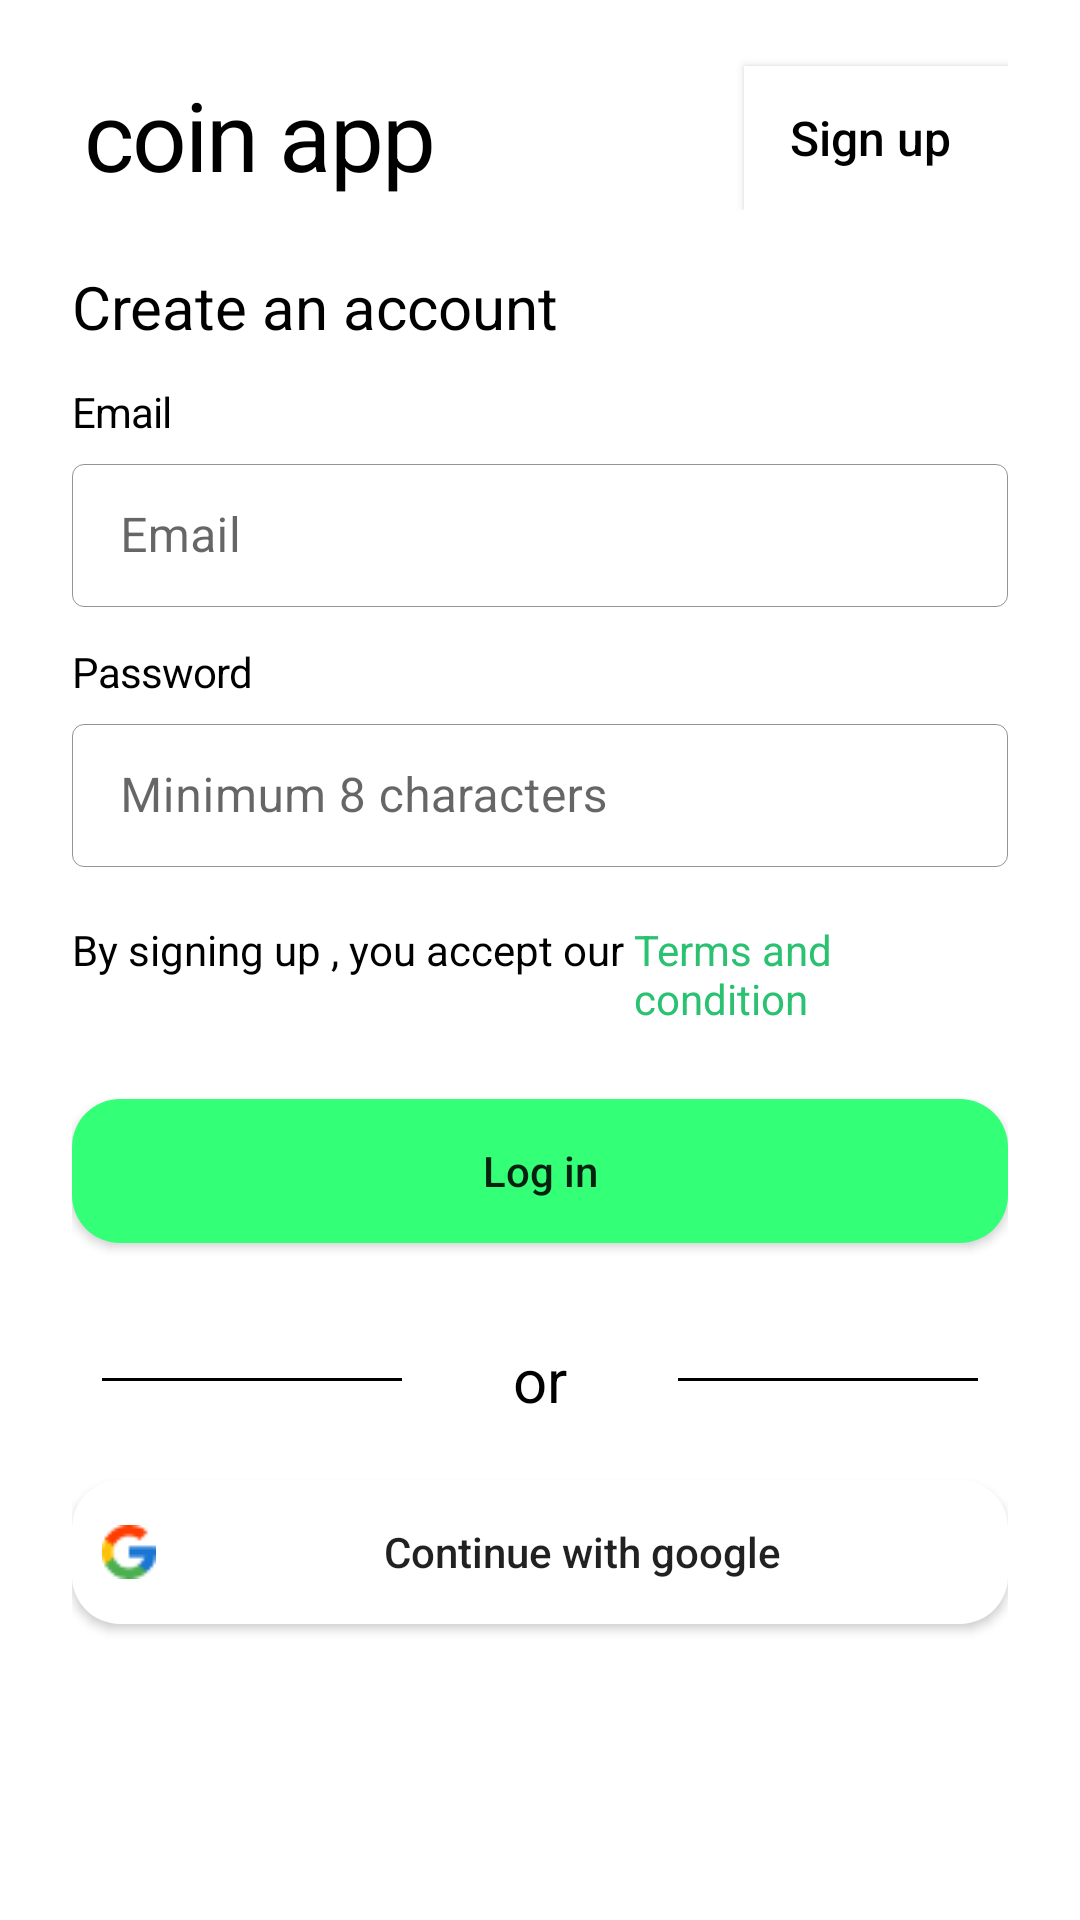

Android layout source for this screen:
<!-- AndroidManifest.xml: application theme Theme.Coin -->
<!-- res/layout/activity_log_in.xml -->
<?xml version="1.0" encoding="utf-8"?>
<LinearLayout xmlns:android="http://schemas.android.com/apk/res/android"
    xmlns:app="http://schemas.android.com/apk/res-auto"
    android:layout_width="match_parent"
    android:layout_height="match_parent"
    android:orientation="vertical"

    >
    <ScrollView
        android:layout_width="match_parent"
        android:layout_height="match_parent">
        <LinearLayout
            android:layout_width="match_parent"
            android:layout_height="wrap_content"
            android:orientation="vertical"
            android:paddingLeft="24dp"
            android:paddingEnd="24dp">

        <RelativeLayout
        android:layout_width="wrap_content"
        android:layout_height="wrap_content"
        android:orientation="horizontal"
        >

        <TextView
            android:layout_width="wrap_content"
            android:layout_height="wrap_content"
            android:layout_alignParentStart="true"
            android:layout_marginStart="4dp"
            android:layout_marginTop="70px"
            android:letterSpacing="-0.02"
            android:text="coin app"
            android:textAlignment="center"
            android:textColor="@color/black"
            android:textFontWeight="700"
            android:textSize="32sp"
            android:textStyle="normal"
            />

        <androidx.appcompat.widget.AppCompatButton
            android:layout_width="wrap_content"
            android:layout_height="wrap_content"
            android:layout_alignParentRight="true"
            android:layout_marginTop="66px"
            android:background="@color/white"
            android:text="Sign up "
            android:textAlignment="center"
            android:textAllCaps="false"
            android:textColor="@color/black"
            android:textSize="16sp" />
    </RelativeLayout>
    <TextView
        android:layout_width="wrap_content"
        android:layout_height="wrap_content"
        android:text="Create an account"
        android:layout_marginTop="56px"
        android:textSize="20dp"
        android:textStyle="normal"
        android:textColor="@color/black"
        android:textFontWeight="600"
        />

    <TextView
        android:layout_width="match_parent"
        android:layout_height="wrap_content"
        android:text="Email"
        android:textSize="14sp"
        android:textColor="@color/black"
        android:layout_marginTop="36px"
        android:letterSpacing="-0.02"/>
    <com.google.android.material.textfield.TextInputLayout

        android:layout_width="match_parent"
        android:layout_height="wrap_content"
        style="@style/LoginTextInputLayoutStyle"
        android:theme="@style/LoginTextInputLayoutStyle"
        android:layout_marginTop="8px"

        >
        <com.google.android.material.textfield.TextInputEditText
            android:id="@+id/LogIn_email"
            android:layout_width="match_parent"
            android:layout_height="wrap_content"
            android:hint="Email"
            android:textColor="@color/colorPrimary"
            android:maxLines="1"
            android:gravity="center_vertical"

            />
    </com.google.android.material.textfield.TextInputLayout>
    <TextView
        android:layout_width="match_parent"
        android:layout_height="wrap_content"
        android:text="Password"
        android:textSize="14sp"
        android:textColor="@color/black"
        android:layout_marginTop="36px"
        android:letterSpacing="-0.02"/>
    <com.google.android.material.textfield.TextInputLayout

        android:layout_width="match_parent"
        android:layout_height="wrap_content"
        style="@style/LoginTextInputLayoutStyle"
        android:theme="@style/LoginTextInputLayoutStyle"
        android:layout_marginTop="8px"

        >
        <com.google.android.material.textfield.TextInputEditText
            android:id="@+id/log_in_password"
            android:layout_width="match_parent"
            android:layout_height="wrap_content"
            android:hint="Minimum 8 characters"
            android:textColor="@color/colorPrimary"
            android:maxLines="1"
            android:gravity="center_vertical"
            />
    </com.google.android.material.textfield.TextInputLayout>
    <RelativeLayout
        android:layout_width="match_parent"
        android:layout_height="wrap_content"
        android:layout_marginTop="18dp">
        <TextView
            android:id="@+id/text_accept"
            android:layout_width="wrap_content"
            android:layout_height="wrap_content"
            android:text="By signing up , you accept our "
            android:textColor="@color/black"
            android:textSize="14sp"/>
        <TextView
            android:layout_width="wrap_content"
            android:layout_height="wrap_content"
            android:layout_toEndOf="@+id/text_accept"
            android:text="Terms and condition"
            android:textColor="#2AC171"
            android:textSize="14sp"

            />

    </RelativeLayout>

            <androidx.appcompat.widget.AppCompatButton

                android:id="@+id/login_button"
                android:layout_width="match_parent"
                android:layout_height="wrap_content"
                android:layout_marginTop="24dp"
                android:background="@drawable/button_background"
                android:text="Log in"
                android:textAllCaps="false" />

            <RelativeLayout
        android:layout_width="match_parent"
        android:layout_height="wrap_content"
        android:layout_marginTop="32dp"
        >

        <View
            android:layout_width="match_parent"
            android:layout_height="1dp"
            android:layout_centerVertical="true"
            android:layout_marginStart="10dp"
            android:layout_marginEnd="37dp"
            android:layout_toStartOf="@id/or_text"
            android:background="@color/black"
            />


        <TextView
            android:id="@+id/or_text"
            android:layout_width="wrap_content"
            android:layout_height="wrap_content"
            android:layout_centerInParent="true"
            android:text="or"
            android:textFontWeight="600"
            android:textColor="@color/black"
            android:textSize="20sp" />
        <View
            android:layout_width="match_parent"
            android:layout_height="1dp"
            android:layout_centerVertical="true"
            android:layout_marginStart="37dp"
            android:layout_marginEnd="10dp"
            android:layout_toEndOf="@id/or_text"
            android:background="@color/black"
            />
    </RelativeLayout>
    <androidx.appcompat.widget.AppCompatButton
        android:id="@+id/log_in_Button"
        android:layout_width="match_parent"
        android:layout_height="wrap_content"
        android:layout_marginTop="20dp"
        android:background="@drawable/button_background_google_sign_up"
        android:drawableLeft="@drawable/google"
        android:paddingLeft="10dp"
        android:text="Continue with google"
        android:textAllCaps="false"/>
        <RelativeLayout
                android:layout_width="wrap_content"
                android:layout_height="wrap_content"
                android:layout_gravity="center_horizontal"
                android:layout_marginTop="20dp"
                >
                <ProgressBar
                    android:id="@+id/progressBar"
                    android:layout_width="wrap_content"
                    android:layout_height="wrap_content"
                    android:max="1"
                    android:visibility="gone"
                    android:layout_centerHorizontal="true"/>
        </RelativeLayout>
            <TextView
                android:layout_width="wrap_content"
                android:layout_height="wrap_content"
                android:id="@+id/error_Message"
                android:textSize="12sp"
                android:textColor="#ff0000"
                android:paddingBottom="50dp"
                />
        </LinearLayout>
    </ScrollView>



</LinearLayout>
<!-- resources referenced by this layout -->
<resources>
  <color name="black">#000000</color>
  <color name="colorPrimary">#666666</color>
  <color name="white">#FFFFFFFF</color>
  <!-- drawable button_background (drawable) -->
  <?xml version="1.0" encoding="utf-8"?>
  <shape xmlns:android="http://schemas.android.com/apk/res/android"
      android:shape="rectangle">
      <solid android:color="@color/backgroundColor"/>
      <corners
          android:radius="16dp"/>
  </shape>
  <!-- drawable button_background_google_sign_up (drawable-v24) -->
  <?xml version="1.0" encoding="utf-8"?>
  <shape xmlns:android="http://schemas.android.com/apk/res/android"
      android:shape="rectangle">
      <solid android:color="@color/white"
          />
      <corners
          android:radius="16dp"
          />
  </shape>
  <!-- drawable google: png bitmap (drawable-v24, 603 bytes) -->
  <style name="LoginTextInputLayoutStyle" parent="Widget.MaterialComponents.TextInputLayout.OutlinedBox.Dense">
          <item name="boxStrokeColor">#666666</item>
          <item name="boxStrokeWidth">1px</item>
      </style>
  <style name="Theme.Coin" parent="Theme.MaterialComponents.Light.NoActionBar">
          
          <item name="colorPrimary">@color/backgroundColor</item>
          <item name="colorPrimaryVariant">@color/backgroundDark</item>
          <item name="colorOnPrimary">@color/colorPrimary</item>
          
          <item name="colorSecondary">@color/colorPrimary</item>
          <item name="colorSecondaryVariant">@color/white</item>
          <item name="colorOnSecondary">@color/black</item>
          
          <item name="android:statusBarColor" tools:targetApi="l">?attr/colorPrimaryVariant</item>
          
      </style>
  <color name="backgroundColor">#33FF77</color>
  <color name="backgroundDark">#009E60</color>
</resources>
